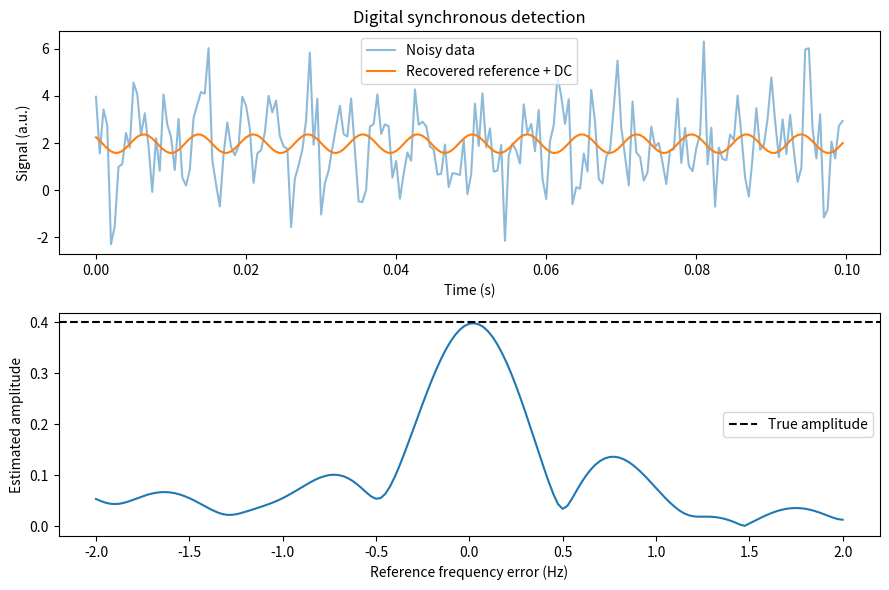

Reproduce this figure in Python.
import argparse,json
from pathlib import Path
import numpy as np
import matplotlib
matplotlib.use('Agg')
import matplotlib.pyplot as plt

def recover(t,y,frequency):
    t,y=np.asarray(t,float),np.asarray(y,float)
    if t.ndim!=1 or t.shape!=y.shape or t.size<10 or not np.all(np.isfinite([t,y])) or not np.isfinite(frequency) or frequency<=0 or np.any(np.diff(t)<=0):
        raise ValueError('Need finite increasing times, matching signal and positive frequency.')
    dt=np.diff(t)
    if not np.allclose(dt,dt[0],rtol=1e-5,atol=1e-12) or frequency>=.5/dt[0] or frequency*np.ptp(t)<2:
        raise ValueError('Need uniform sampling, frequency below Nyquist and at least two cycles.')
    design=np.column_stack([np.cos(2*np.pi*frequency*t),np.sin(2*np.pi*frequency*t),np.ones_like(t)])
    c=np.linalg.lstsq(design,y,rcond=None)[0]
    return {'amplitude':float(np.hypot(c[0],c[1])),'phase_rad':float(np.arctan2(-c[1],c[0])),'dc':float(c[2])},design@c

def run(out,seed=42):
    out=Path(out);out.mkdir(parents=True,exist_ok=True)
    t=np.arange(4000)/2000;signal=.4*np.cos(2*np.pi*137*t+.7)
    y=2+signal+1.2*np.cos(2*np.pi*211*t)+np.random.default_rng(seed).normal(0,1.5,t.size)
    result,fit=recover(t,y,137);delta=np.linspace(-2,2,161)
    amplitudes=np.array([recover(t,y,137+d)[0]['amplitude'] for d in delta])
    result.update(seed=seed,data='synthetic',true_amplitude=.4,true_phase_rad=.7,amplitude_absolute_error=abs(result['amplitude']-.4),phase_absolute_error_rad=abs(np.angle(np.exp(1j*(result['phase_rad']-.7)))))
    np.savetxt(out/'recovery.csv',np.column_stack([t,y,fit]),delimiter=',',header='time_s,observed_au,recovered_au',comments='')
    fig,ax=plt.subplots(2,1,figsize=(9,6));ax[0].plot(t[:200],y[:200],alpha=.5,label='Noisy data');ax[0].plot(t[:200],fit[:200],label='Recovered reference + DC');ax[0].legend();ax[0].set(xlabel='Time (s)',ylabel='Signal (a.u.)',title='Digital synchronous detection')
    ax[1].plot(delta,amplitudes);ax[1].axhline(.4,color='k',ls='--',label='True amplitude');ax[1].set(xlabel='Reference frequency error (Hz)',ylabel='Estimated amplitude');ax[1].legend()
    fig.tight_layout();fig.savefig(out/'preview.png',dpi=160);plt.close(fig);(out/'metrics.json').write_text(json.dumps(result,indent=2));return result

if __name__=='__main__':
    p=argparse.ArgumentParser();p.add_argument('--out',default='results');p.add_argument('--seed',type=int,default=42);a=p.parse_args();print(json.dumps(run(a.out,a.seed),indent=2))
